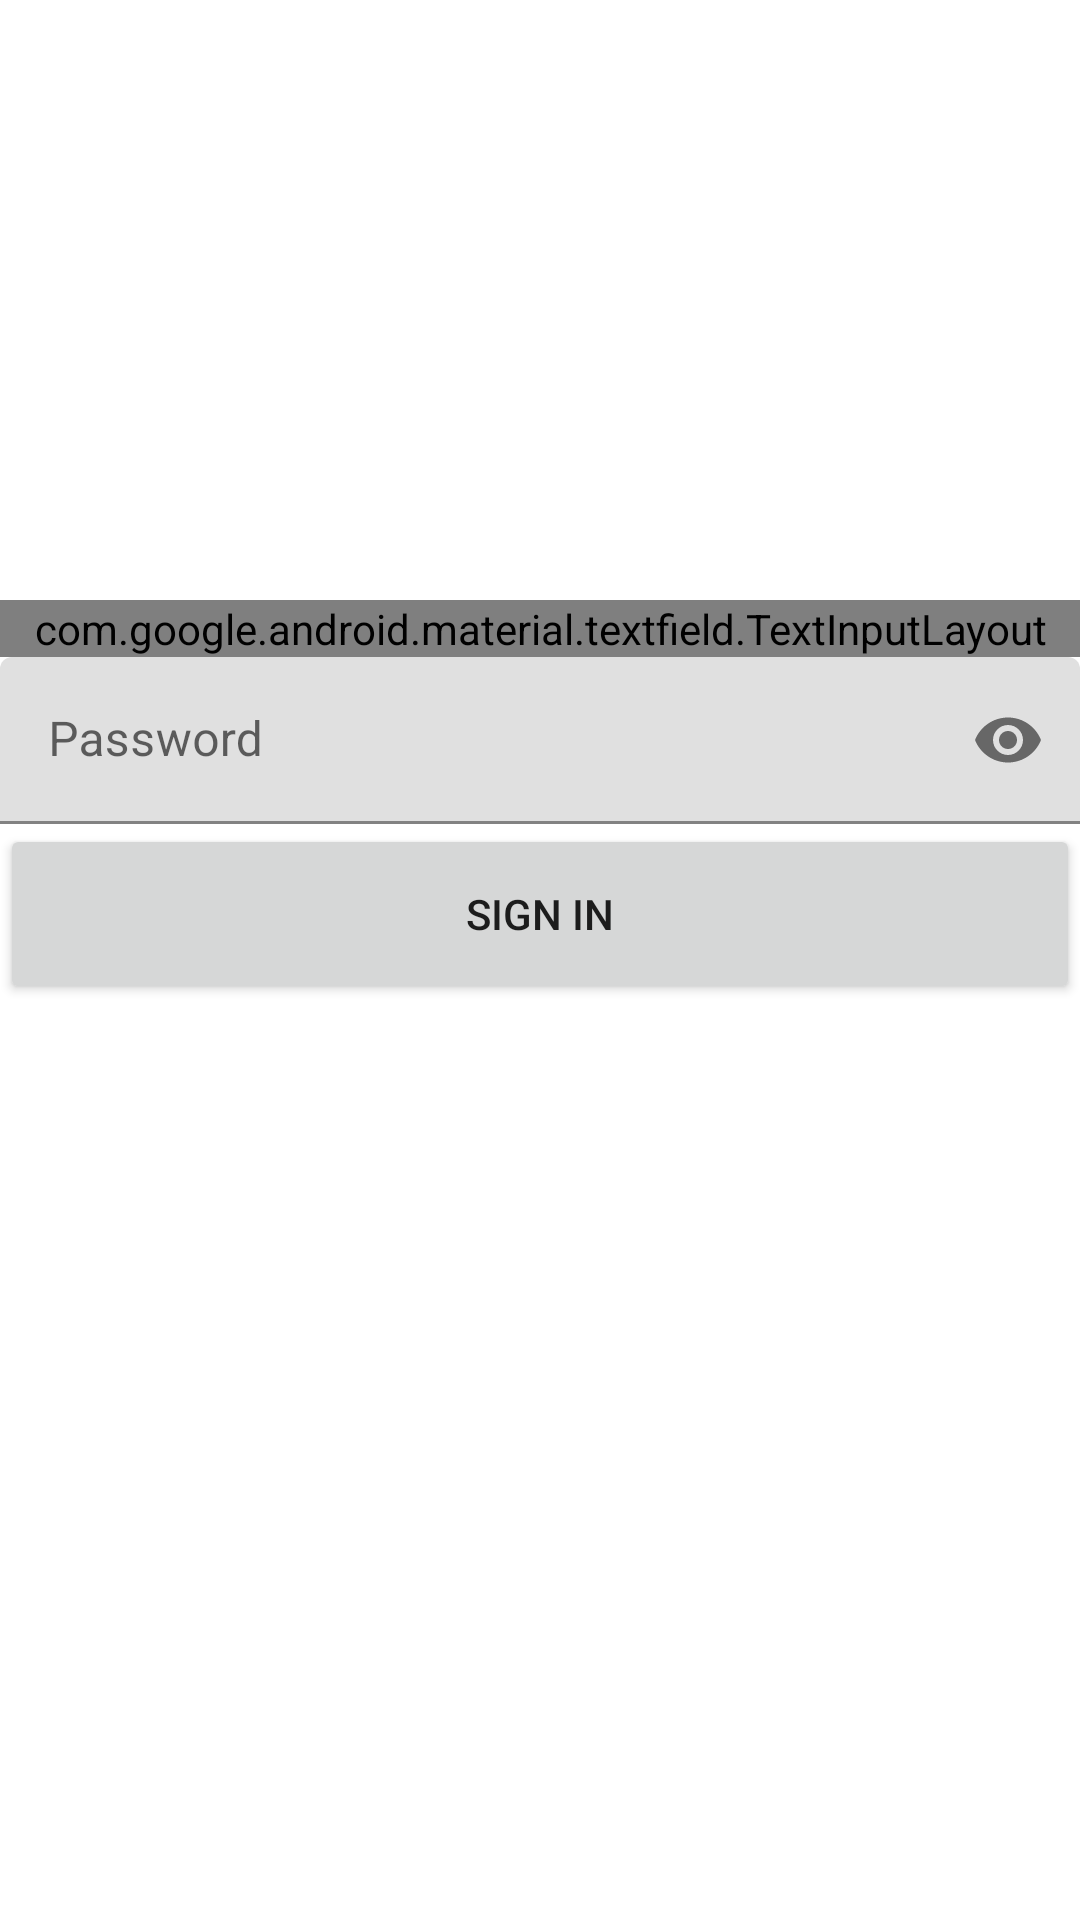

This screen was rendered from an Android layout file. Write that file and the resources it references.
<!-- AndroidManifest.xml: activity theme Theme.LostAndFound -->
<!-- res/layout/activity_sign_in.xml -->
<?xml version="1.0" encoding="utf-8"?>
<LinearLayout xmlns:android="http://schemas.android.com/apk/res/android"
    xmlns:app="http://schemas.android.com/apk/res-auto"
    xmlns:tools="http://schemas.android.com/tools"
    android:layout_width="match_parent"
    android:layout_height="match_parent"
    android:orientation="vertical"
    android:translationY="200dp"
    style="@style/Theme.Material3.DayNight.NoActionBar"
    tools:context=".activities.SignUpActivity">

    <com.google.android.material.textfield.TextInputLayout
        style="@style/Widget.Material3.TextInputLayout.OutlinedBox"
        android:layout_width="360dp"
        android:layout_height="wrap_content"
        android:layout_gravity="center">

        <com.google.android.material.textfield.TextInputEditText
            style="@style/Widget.Material3.TextInputLayout.OutlinedBox"
            android:id="@+id/iemail"
            android:layout_width="match_parent"
            android:layout_height="wrap_content"
            android:height="60dp"
            android:hint="E-Mail" />
    </com.google.android.material.textfield.TextInputLayout>

    <com.google.android.material.textfield.TextInputLayout
        app:endIconMode="password_toggle"
        android:layout_width="360dp"
        android:layout_height="wrap_content"
        android:layout_gravity="center">

        <com.google.android.material.textfield.TextInputEditText
            android:id="@+id/ipass"
            android:inputType="textPassword"
            android:layout_width="match_parent"
            android:layout_height="wrap_content"
            android:height="60dp"
            android:hint="Password" />

    </com.google.android.material.textfield.TextInputLayout>

    <Button
        android:id="@+id/btnSignIn"
        android:layout_width="360dp"
        android:layout_height="wrap_content"
        android:layout_gravity="center"
        android:height="60dp"
        android:text="Sign In" />

</LinearLayout>
<!-- resources referenced by this layout -->
<resources>
  <style name="Theme.LostAndFound" parent="Theme.MaterialComponents.DayNight.DarkActionBar">
          
          <item name="colorPrimary">@color/purple_500</item>
          <item name="colorPrimaryVariant">@color/purple_700</item>
          <item name="colorOnPrimary">@color/white</item>
          
          <item name="colorSecondary">@color/teal_200</item>
          <item name="colorSecondaryVariant">@color/teal_700</item>
          <item name="colorOnSecondary">@color/black</item>
          
          <item name="android:statusBarColor">?attr/colorPrimaryVariant</item>
          
      </style>
  <color name="purple_500">#FF6200EE</color>
  <color name="purple_700">#FF3700B3</color>
  <color name="white">#FFFFFFFF</color>
  <color name="teal_200">#FF03DAC5</color>
  <color name="teal_700">#FF018786</color>
  <color name="black">#FF000000</color>
</resources>
